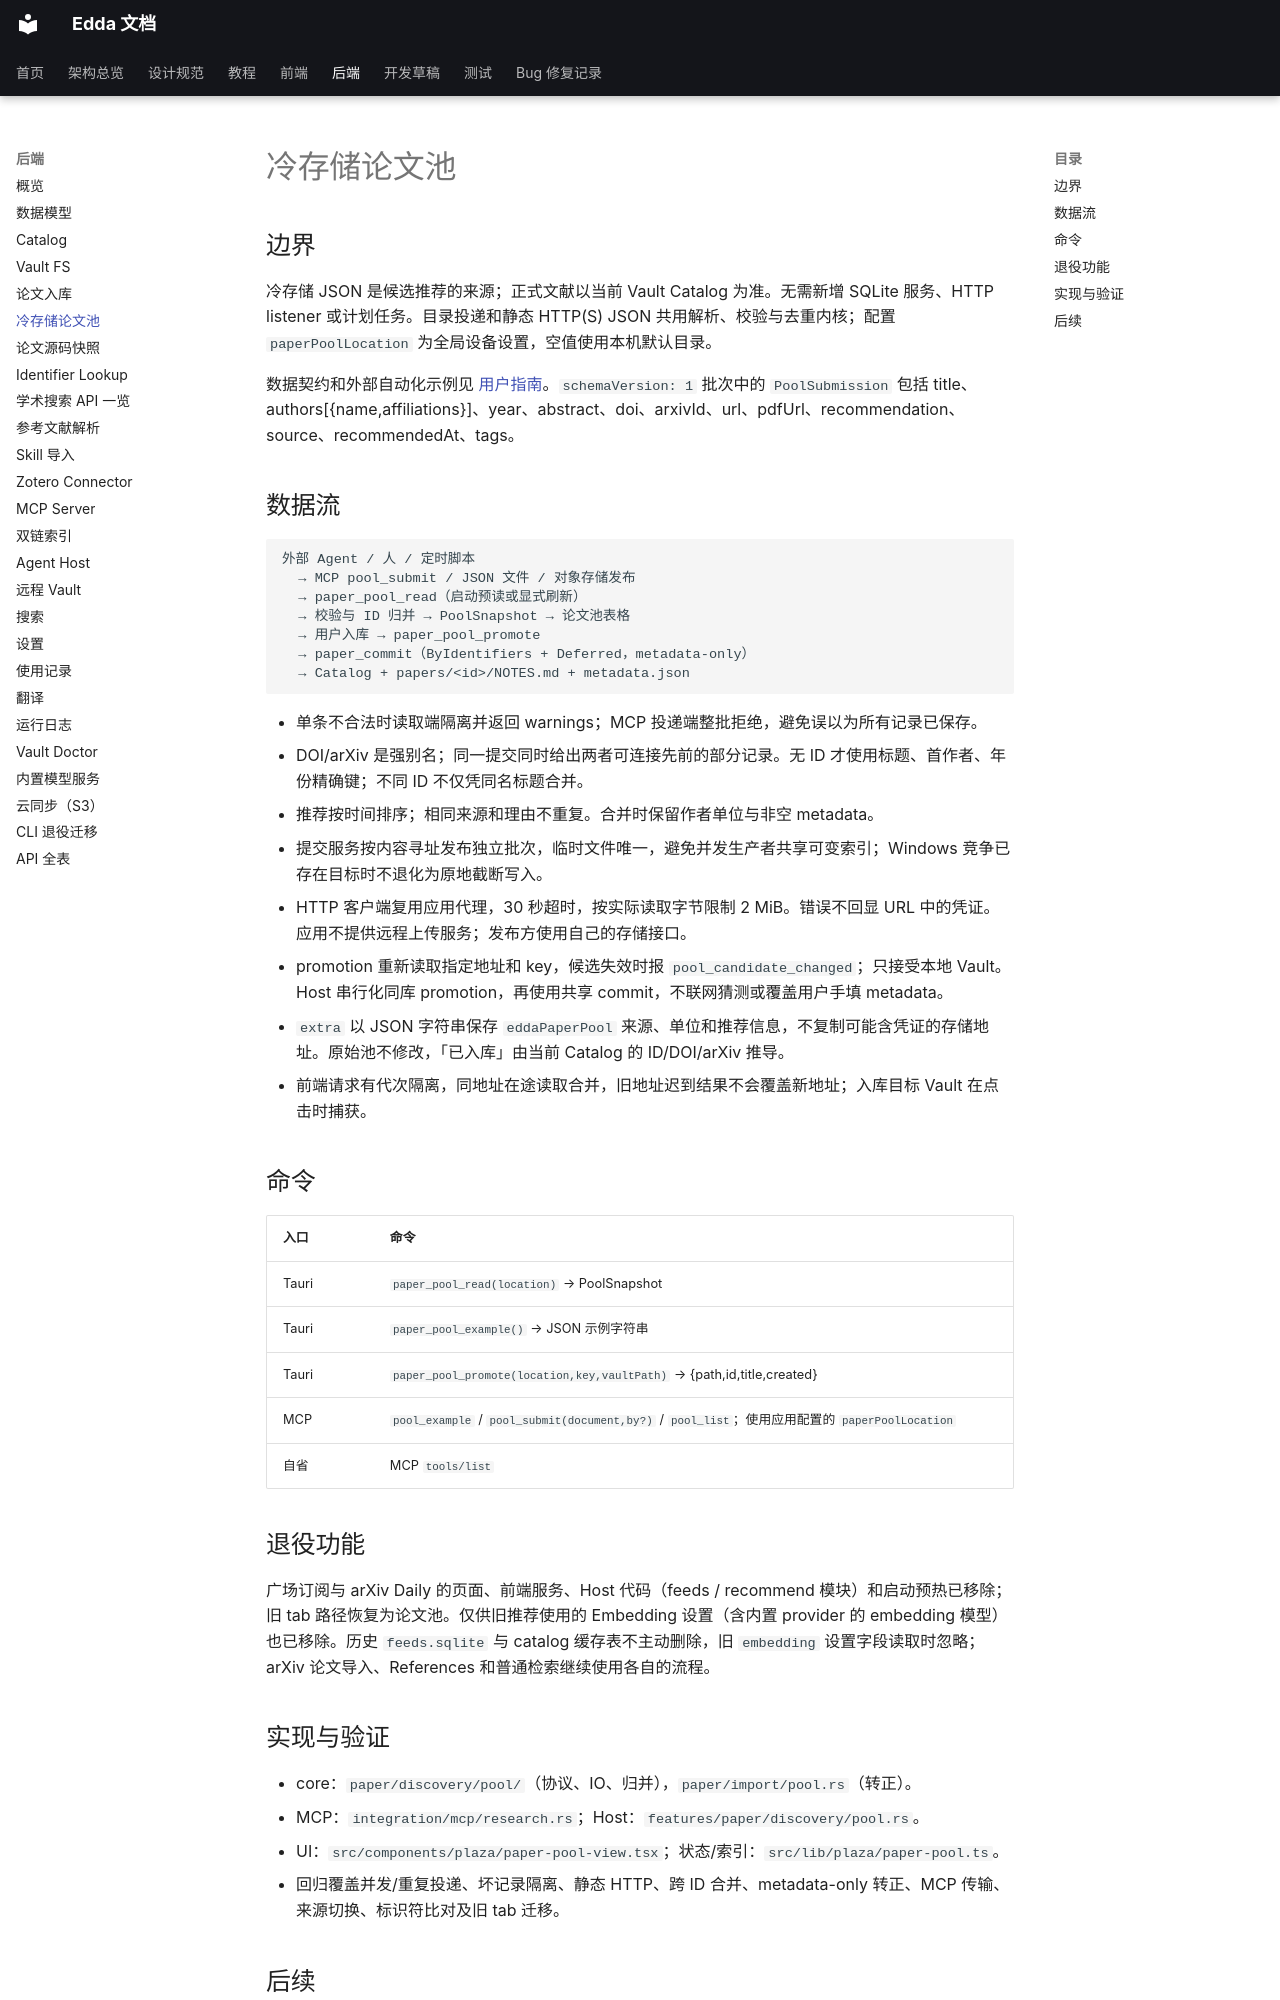

repository: Becomingw/Margin-Next · page: backend/paper-pool/index.html · generator: mkdocs

# 冷存储论文池

## 边界

冷存储 JSON 是候选推荐的来源；正式文献以当前 Vault Catalog 为准。无需新增 SQLite 服务、HTTP listener 或计划任务。目录投递和静态 HTTP(S) JSON 共用解析、校验与去重内核；配置 `paperPoolLocation` 为全局设备设置，空值使用本机默认目录。

数据契约和外部自动化示例见 [用户指南](../usage/paper-pool.md)。`schemaVersion: 1` 批次中的 `PoolSubmission` 包括 title、authors[{name,affiliations}]、year、abstract、doi、arxivId、url、pdfUrl、recommendation、source、recommendedAt、tags。

## 数据流

```text
外部 Agent / 人 / 定时脚本
  → MCP pool_submit / JSON 文件 / 对象存储发布
  → paper_pool_read（启动预读或显式刷新）
  → 校验与 ID 归并 → PoolSnapshot → 论文池表格
  → 用户入库 → paper_pool_promote
  → paper_commit（ByIdentifiers + Deferred，metadata-only）
  → Catalog + papers/<id>/NOTES.md + metadata.json
```

- 单条不合法时读取端隔离并返回 warnings；MCP 投递端整批拒绝，避免误以为所有记录已保存。
- DOI/arXiv 是强别名；同一提交同时给出两者可连接先前的部分记录。无 ID 才使用标题、首作者、年份精确键；不同 ID 不仅凭同名标题合并。
- 推荐按时间排序；相同来源和理由不重复。合并时保留作者单位与非空 metadata。
- 提交服务按内容寻址发布独立批次，临时文件唯一，避免并发生产者共享可变索引；Windows 竞争已存在目标时不退化为原地截断写入。
- HTTP 客户端复用应用代理，30 秒超时，按实际读取字节限制 2 MiB。错误不回显 URL 中的凭证。应用不提供远程上传服务；发布方使用自己的存储接口。
- promotion 重新读取指定地址和 key，候选失效时报 `pool_candidate_changed`；只接受本地 Vault。Host 串行化同库 promotion，再使用共享 commit，不联网猜测或覆盖用户手填 metadata。
- `extra` 以 JSON 字符串保存 `eddaPaperPool` 来源、单位和推荐信息，不复制可能含凭证的存储地址。原始池不修改，「已入库」由当前 Catalog 的 ID/DOI/arXiv 推导。
- 前端请求有代次隔离，同地址在途读取合并，旧地址迟到结果不会覆盖新地址；入库目标 Vault 在点击时捕获。

## 命令

| 入口 | 命令 |
|---|---|
| Tauri | `paper_pool_read(location)` → PoolSnapshot |
| Tauri | `paper_pool_example()` → JSON 示例字符串 |
| Tauri | `paper_pool_promote(location,key,vaultPath)` → {path,id,title,created} |
| MCP | `pool_example` / `pool_submit(document,by?)` / `pool_list`；使用应用配置的 `paperPoolLocation` |
| 自省 | MCP `tools/list` |

## 退役功能

广场订阅与 arXiv Daily 的页面、前端服务、Host 代码（feeds / recommend 模块）和启动预热已移除；旧 tab 路径恢复为论文池。仅供旧推荐使用的 Embedding 设置（含内置 provider 的 embedding 模型）也已移除。历史 `feeds.sqlite` 与 catalog 缓存表不主动删除，旧 `embedding` 设置字段读取时忽略；arXiv 论文导入、References 和普通检索继续使用各自的流程。
